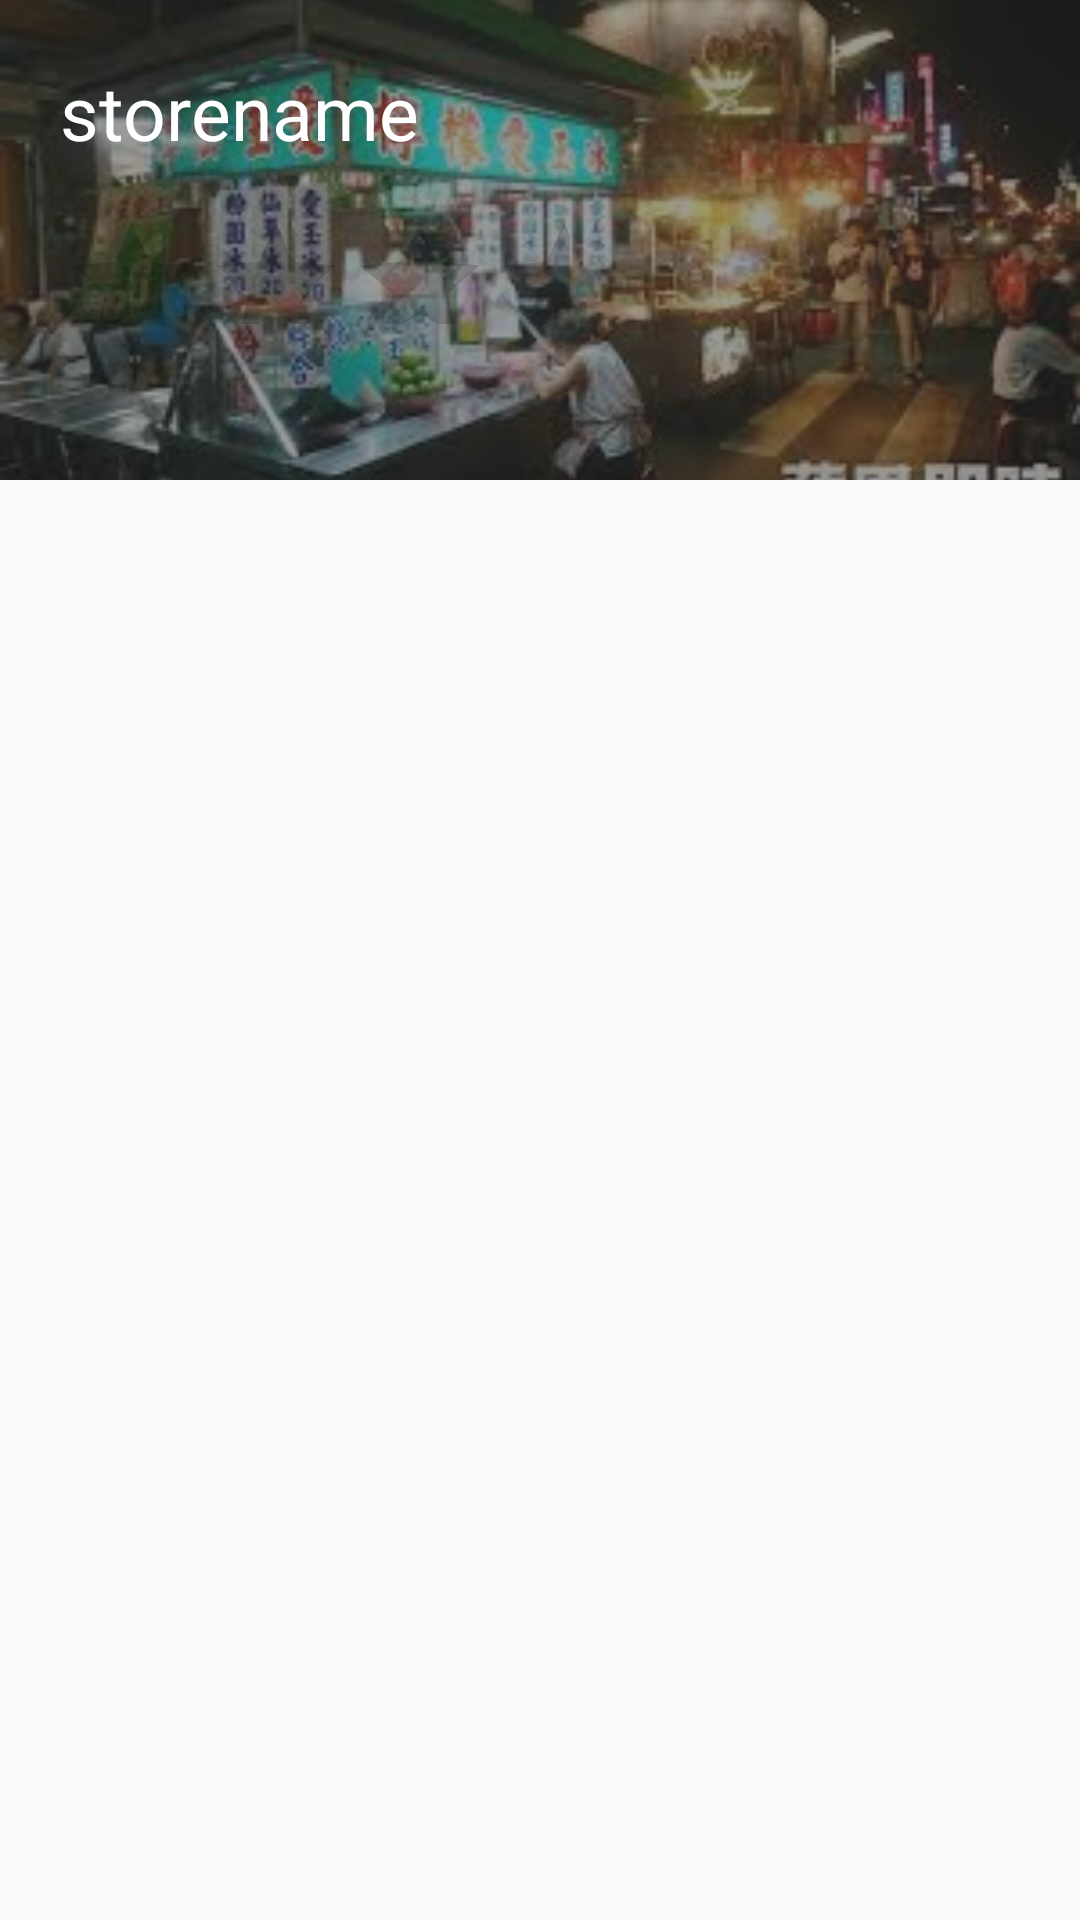

Layout XML and referenced resources for this Android screen:
<!-- AndroidManifest.xml: application theme Theme.AppCompat.Light.NoActionBar -->
<!-- res/layout/activity_scrolling.xml -->
<?xml version="1.0" encoding="utf-8"?>
<LinearLayout xmlns:android="http://schemas.android.com/apk/res/android"
    xmlns:app="http://schemas.android.com/apk/res-auto"
    xmlns:tools="http://schemas.android.com/tools"
    android:id="@+id/LinearLayout1"
    android:layout_width="match_parent"
    android:layout_height="match_parent"
    android:orientation="vertical">


    <LinearLayout
        android:layout_width="match_parent"
        android:layout_height="match_parent"
        android:layout_weight="3"
        android:orientation="horizontal">

        <FrameLayout
            android:layout_width="match_parent"
            android:layout_height="match_parent">

            <ImageView
                android:id="@+id/imageview"
                android:layout_width="match_parent"
                android:layout_height="match_parent"
                android:adjustViewBounds="true"
                android:fitsSystemWindows="true"
                android:scaleType="centerCrop"
                android:src="@drawable/shop"
                app:layout_collapseMode="parallax"
                app:layout_collapseParallaxMultiplier="0.7"
                android:alpha=".90"
                android:tint="#6F000000"/>

            <android.support.constraint.ConstraintLayout
                android:layout_width="match_parent"
                android:layout_height="match_parent">

                <TextView
                    android:id="@+id/textView4"
                    android:layout_width="310dp"
                    android:layout_height="40dp"
                    android:layout_marginStart="20dp"
                    android:layout_marginTop="8dp"
                    android:layout_marginBottom="8dp"
                    android:text="storename "
                    android:textColor="@color/white"
                    android:textSize="25dp"
                    app:layout_constraintBottom_toTopOf="@+id/ratingBar"
                    app:layout_constraintStart_toStartOf="parent"
                    app:layout_constraintTop_toTopOf="parent"
                    app:layout_constraintVertical_bias="0.891" />

                <RatingBar
                    android:id="@+id/ratingBar"
                    style="@style/RatingBar_CustomColor"
                    android:theme="@style/RatingBar"
                    android:layout_width="170dp"
                    android:layout_height="38dp"
                    android:layout_marginStart="20dp"
                    android:layout_marginBottom="52dp"
                    app:layout_constraintBottom_toBottomOf="parent"
                    app:layout_constraintStart_toStartOf="parent" />
            </android.support.constraint.ConstraintLayout>

            <android.support.design.widget.TabLayout
                android:id="@+id/tablayout"
                app:tabTextColor="@color/white"
                android:layout_width="match_parent"

                android:layout_height="45dp"
                android:layout_gravity="bottom"
                app:tabMinWidth="300dp" />

        </FrameLayout>
    </LinearLayout>

    <LinearLayout
        android:layout_width="match_parent"
        android:layout_height="match_parent"
        android:layout_weight="1"
        android:orientation="horizontal">

        <android.support.v4.view.ViewPager
            android:id="@+id/viewpager"
            android:layout_width="match_parent"
            android:layout_height="800dp"
            app:layout_behavior="@string/appbar_scrolling_view_behavior">

        </android.support.v4.view.ViewPager>
    </LinearLayout>


</LinearLayout>
<!-- resources referenced by this layout -->
<resources>
  <!-- drawable shop: jpg bitmap (drawable-xxxhdpi, 13051 bytes) -->
  <!-- not gathered from this repository: default colours our renderer supplied (Android Studio template values) -->
  <color name="white">#FFFFFFFF</color>
</resources>
